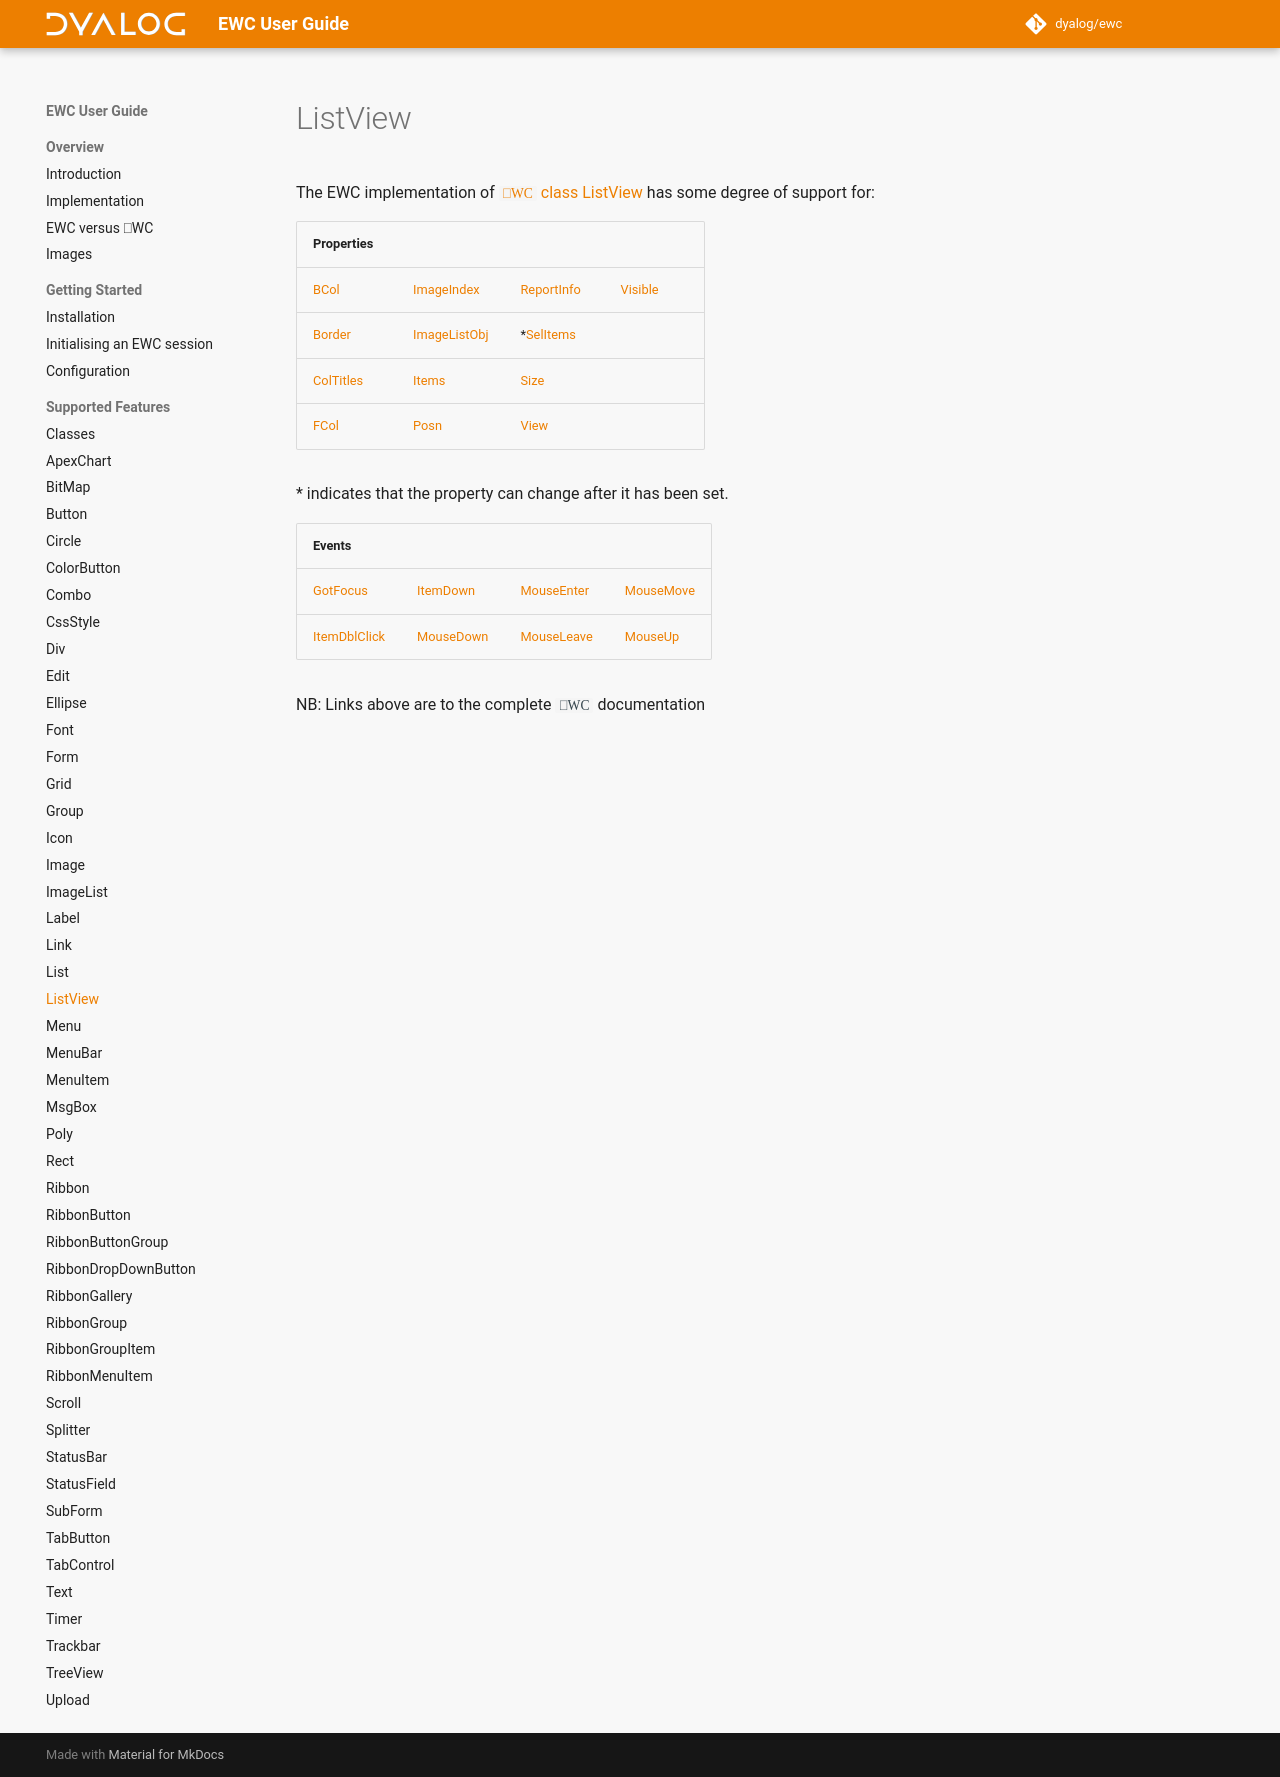

repository: Dyalog/ewc-client · page: latest/ObjectRef/ListView/index.html · generator: mkdocs

# ListView

The EWC implementation of [`⎕WC` class ListView](https://docs.dyalog.com/20.0/object-reference/objects/listview/) has some degree of support for:

| Properties|  |  |  |
|--|--|--|--|
 |   [BCol](https://docs.dyalog.com/20.0/object-reference/properties/bcol/)            |   [ImageIndex](https://docs.dyalog.com/20.0/object-reference/properties/imageindex/)      |   [ReportInfo](https://docs.dyalog.com/20.0/object-reference/properties/reportinfo/)  |   [Visible](https://docs.dyalog.com/20.0/object-reference/properties/visible/) |
 |   [Border](https://docs.dyalog.com/20.0/object-reference/properties/border/)        |   [ImageListObj](https://docs.dyalog.com/20.0/object-reference/properties/imagelistobj/)  |  *[SelItems](https://docs.dyalog.com/20.0/object-reference/properties/selitems/)      |                                                                                |
 |   [ColTitles](https://docs.dyalog.com/20.0/object-reference/properties/coltitles/)  |   [Items](https://docs.dyalog.com/20.0/object-reference/properties/items/)                |   [Size](https://docs.dyalog.com/20.0/object-reference/properties/size/)              |                                                                                |
 |   [FCol](https://docs.dyalog.com/20.0/object-reference/properties/fcol/)            |   [Posn](https://docs.dyalog.com/20.0/object-reference/properties/posn/)                  |   [View](https://docs.dyalog.com/20.0/object-reference/properties/view/)              |                                                                                |

\* indicates that the property can change after it has been set.


| Events|  |  |  |
|--|--|--|--|
 |  [GotFocus](https://docs.dyalog.com/20.0/object-reference/methodorevents/gotfocus/)          |  [ItemDown](https://docs.dyalog.com/20.0/object-reference/methodorevents/itemdown/)    |  [MouseEnter](https://docs.dyalog.com/20.0/object-reference/methodorevents/mouseenter/)  |  [MouseMove](https://docs.dyalog.com/20.0/object-reference/methodorevents/mousemove/) |
 |  [ItemDblClick](https://docs.dyalog.com/20.0/object-reference/methodorevents/itemdblclick/)  |  [MouseDown](https://docs.dyalog.com/20.0/object-reference/methodorevents/mousedown/)  |  [MouseLeave](https://docs.dyalog.com/20.0/object-reference/methodorevents/mouseleave/)  |  [MouseUp](https://docs.dyalog.com/20.0/object-reference/methodorevents/mouseup/)     |

NB: Links above are to the complete `⎕WC` documentation
